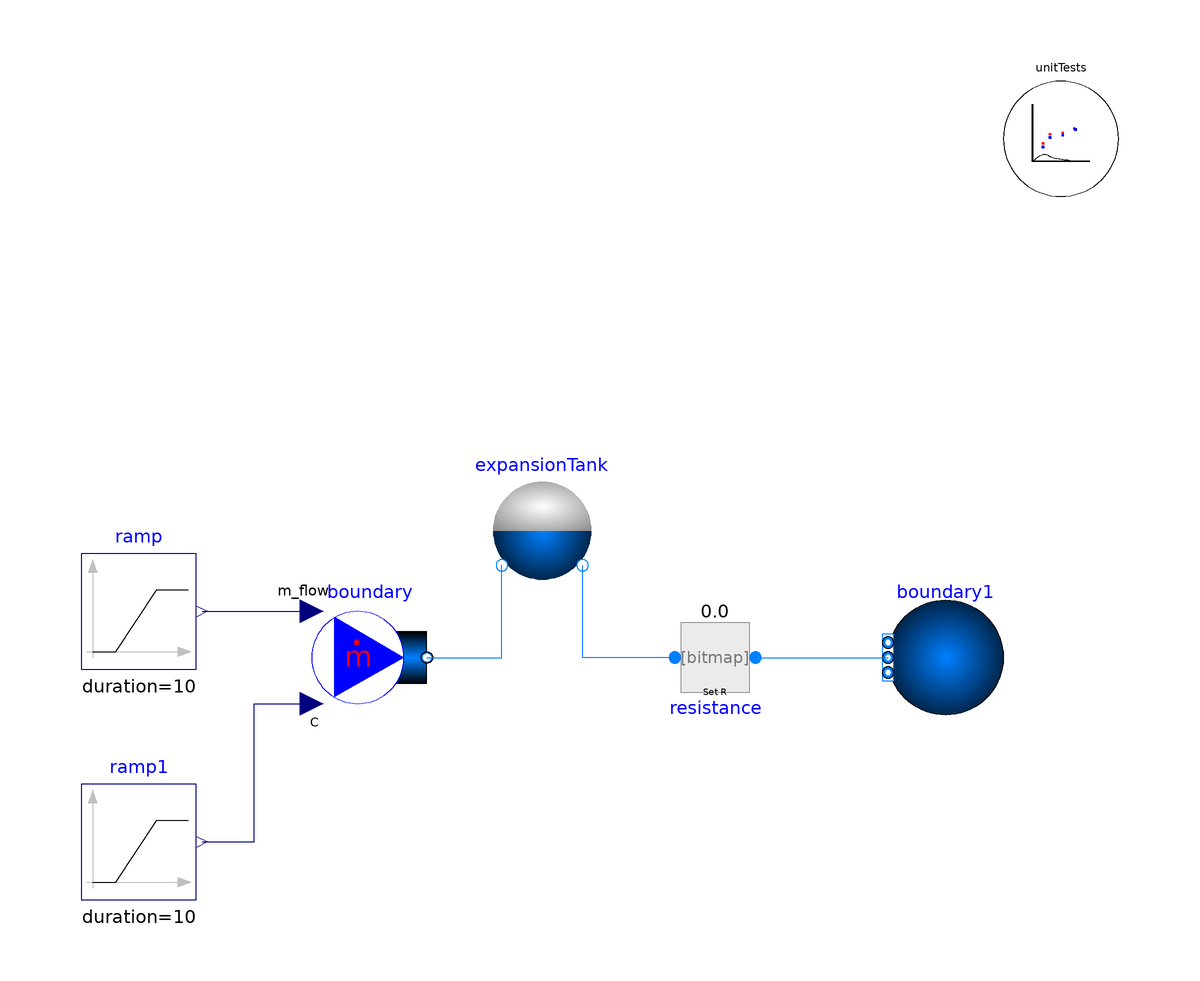

This picture is the connection diagram that the Modelica source below describes through its graphical annotations.

model ExpansionTank_Test
  extends TRANSFORM.Icons.Example;
  package Medium = Modelica.Media.Water.StandardWater (extraPropertiesNames={
          "CO2"}, C_nominal={1.519E-1});
  ExpansionTank expansionTank(
    A=1,
    allowFlowReversal=true,
    level_start=0.5,
    redeclare package Medium = Medium,
    p_surface=80000,
    massDynamics=Modelica.Fluid.Types.Dynamics.FixedInitial)
    annotation (Placement(transformation(extent={{-10,12},{10,32}})));
  BoundaryConditions.MassFlowSource_T boundary(
    nPorts=1,
    m_flow=1,
    use_m_flow_in=true,
    redeclare package Medium = Medium,
    use_C_in=true,
    T=293.15)
    annotation (Placement(transformation(extent={{-40,-10},{-20,10}})));
  FittingsAndResistances.SpecifiedResistance resistance(R=0.01, redeclare package Medium =
                       Medium)
    annotation (Placement(transformation(extent={{20,-10},{40,10}})));
  BoundaryConditions.Boundary_pT boundary1(
    nPorts=1,
    p=100000,
    redeclare package Medium = Medium)
    annotation (Placement(transformation(extent={{80,-10},{60,10}})));
  Modelica.Blocks.Sources.Ramp ramp(
    duration=10,
    startTime=20,
    height=1,
    offset=0) annotation (Placement(transformation(extent={{-80,-2},{-60,18}})));
  Modelica.Blocks.Sources.Ramp ramp1(
    duration=10,
    height=1,
    offset=0,
    startTime=40)
    annotation (Placement(transformation(extent={{-80,-42},{-60,-22}})));
  Utilities.ErrorAnalysis.UnitTests unitTests(n=2, x={expansionTank.C[1],
        expansionTank.level})
    annotation (Placement(transformation(extent={{80,80},{100,100}})));
equation
  connect(boundary.ports[1], expansionTank.port_a)
    annotation (Line(points={{-20,0},{-7,0},{-7,16}}, color={0,127,255}));
  connect(resistance.port_a, expansionTank.port_b)
    annotation (Line(points={{23,0},{7,0},{7,16}}, color={0,127,255}));
  connect(resistance.port_b, boundary1.ports[1])
    annotation (Line(points={{37,0},{60,0}}, color={0,127,255}));
  connect(ramp.y, boundary.m_flow_in)
    annotation (Line(points={{-59,8},{-40,8}}, color={0,0,127}));
  connect(ramp1.y, boundary.C_in[1]) annotation (Line(points={{-59,-32},{-50,
          -32},{-50,-8},{-40,-8}}, color={0,0,127}));
  annotation (
    Icon(coordinateSystem(preserveAspectRatio=false)),
    Diagram(coordinateSystem(preserveAspectRatio=false)),
    experiment(StopTime=100));
end ExpansionTank_Test;